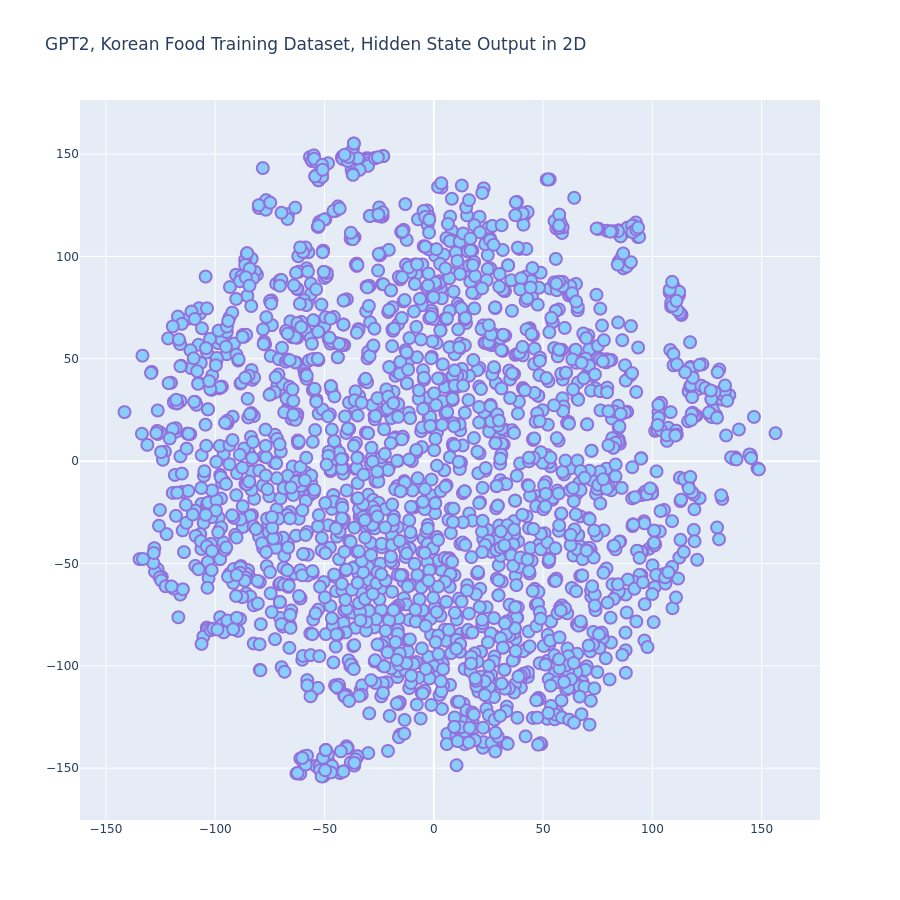

The table this chart was drawn from, first rows:
x, y
38.58, -39.15
-54.22, 139.1
104.8, -55.29
58.81, -108.2
-97.67, -6.758
-15.56, -117.8
117.5, 46.01
26.36, 18.99
31.97, 8.195
-116.9, -76.28
-62.41, 22.89
-42.04, 148.2
-106.6, 47.99
-74.58, 51.36
-11.83, 48.55
70.71, 48.09
-106.3, -20.95
20.73, 18.88
41.57, 120
116.6, -8.604
-17.19, -100.2
61.63, 19.21
62.33, -36.18
-45.54, 9.875
-123, 4.616
-70.85, 49.82
-111.4, 13.16
-34.92, -144.2
-49.4, -84.51
72.55, 54.54
76.91, -84.66
-63.01, -36.41
-48.08, 59.64
-33.53, -25.34
7.219, -133.6
8.144, 55.58
-0.57, -42.86
70.45, 60.77
-105.2, -7.193
-11.24, -77.59
103.4, -34.31
-69.06, -80.79
145, 2.102
14.74, 67.46
-85.26, 80.75
-93.99, -78.97
-27.3, -81.23
65.06, 86.56
121.6, -18.07
129.1, 22.49
-44.88, -32.12
65.92, 38.4
-10.5, -36.59
23.21, 57.82
1.507, -37.03
56.38, -122.5
55.06, 55.22
-82.33, 22.05
137.9, 1.839
35.67, 14.57
... 2,277 more rows
